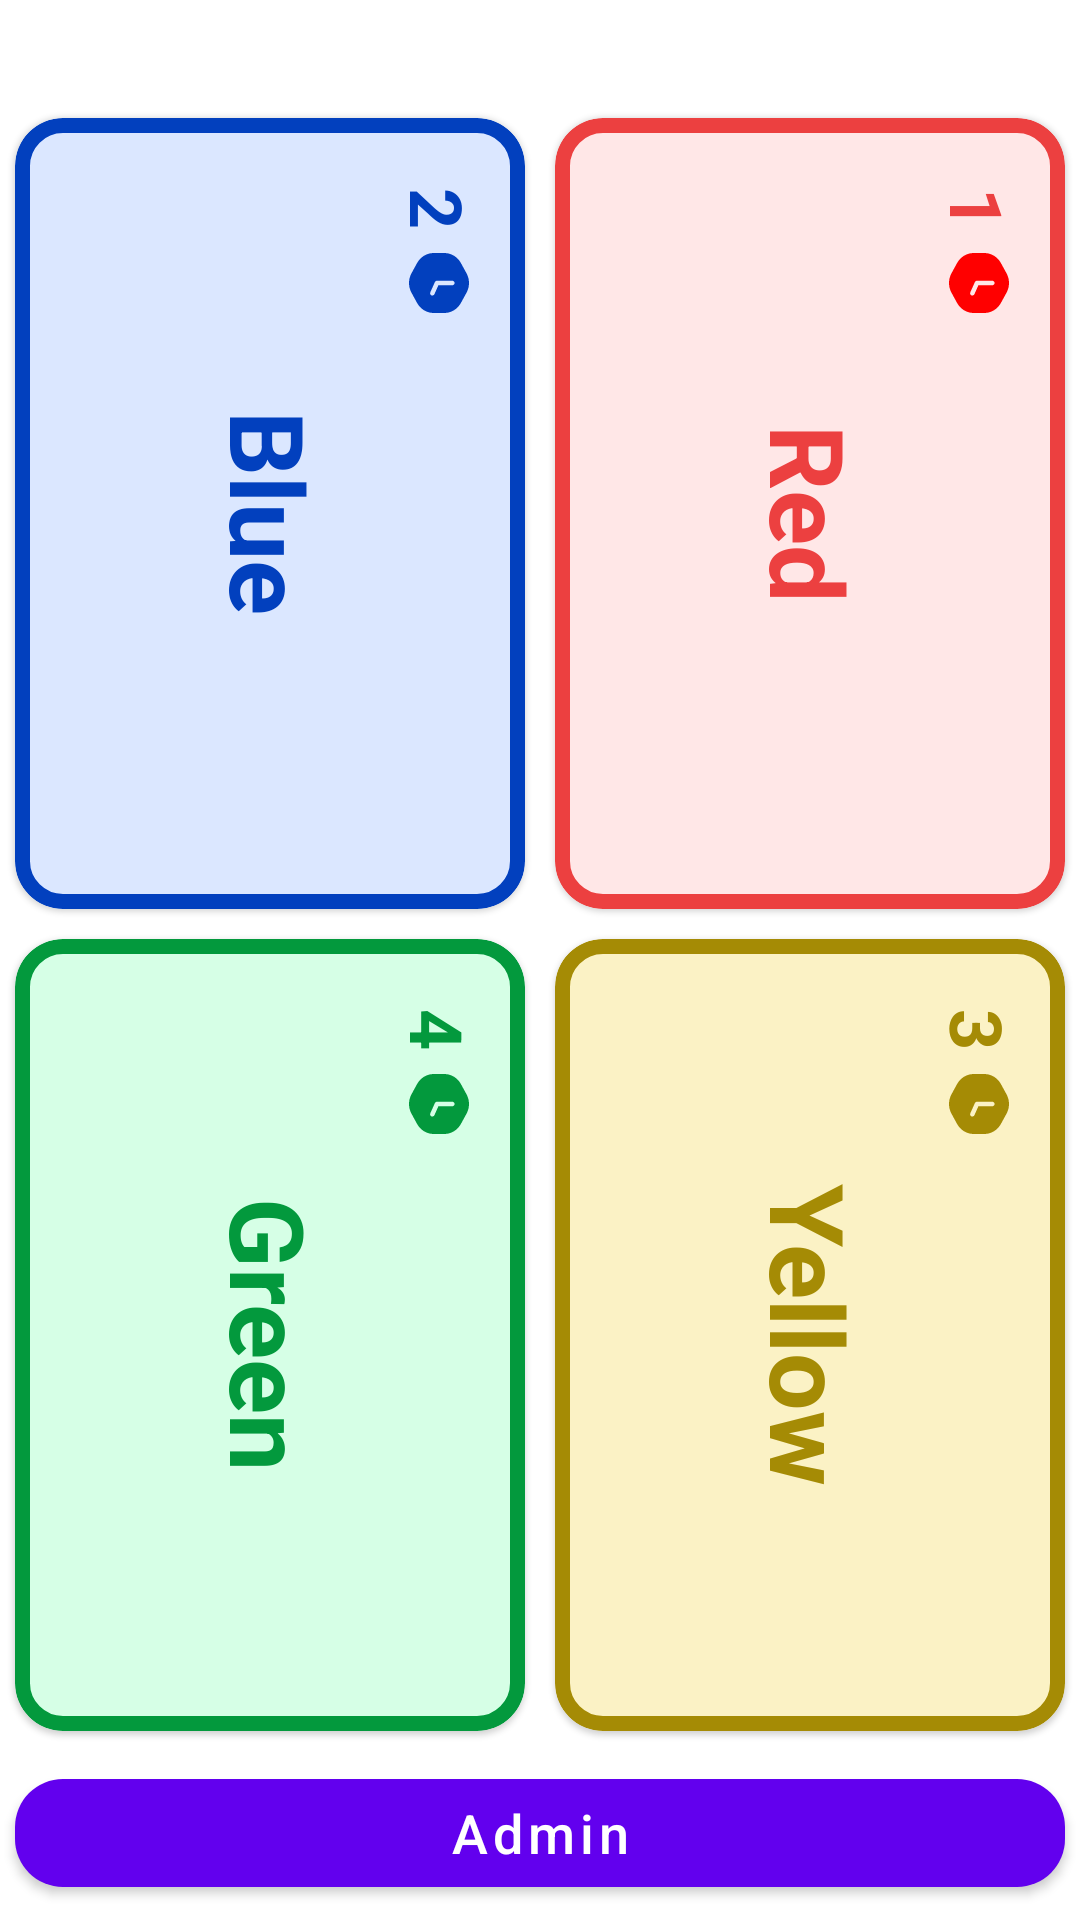

Here is an Android app screen rendered from its layout file. Give the layout XML and the strings, colors and styles it references.
<!-- AndroidManifest.xml: fallback theme Theme.MaterialComponents.DayNight.NoActionBar -->
<!-- res/layout/fragment_game3.xml -->
<?xml version="1.0" encoding="utf-8"?>
<androidx.appcompat.widget.LinearLayoutCompat
    android:id="@+id/activity_clocks"
    xmlns:android="http://schemas.android.com/apk/res/android"
    xmlns:app="http://schemas.android.com/apk/res-auto"
    android:layout_width="match_parent"
    android:layout_height="match_parent"
    android:background="@color/white"
    android:orientation="vertical">

    <androidx.appcompat.widget.AppCompatTextView
        android:id="@+id/txt_decodings"
        android:layout_width="wrap_content"
        android:layout_height="wrap_content"
        android:layout_gravity="center"
        android:gravity="center"
        android:textColor="@color/white"
        android:textSize="18sp"
        android:padding="5dp"
        android:text="Decoding"
        android:textStyle="bold" />

    <androidx.appcompat.widget.LinearLayoutCompat
        android:layout_width="match_parent"
        android:layout_height="0dp"
        android:layout_weight="1">

        <LinearLayout
            android:layout_width="0dp"
            android:layout_height="match_parent"
            android:layout_weight="1"
            android:orientation="vertical">

            <com.google.android.material.card.MaterialCardView
                android:id="@+id/mcvTimer2"
                android:layout_width="match_parent"
                android:layout_height="0dp"
                android:layout_margin="5dp"
                android:layout_weight="1"
                android:clickable="true"
                android:focusable="true"
                app:strokeWidth="5dp"
                app:strokeColor="@color/blue"
                app:cardBackgroundColor="@color/light_blue"
                app:cardCornerRadius="16dp">

                <androidx.appcompat.widget.AppCompatTextView
                    android:id="@+id/timerTV2"
                    android:layout_width="wrap_content"
                    android:layout_height="wrap_content"
                    android:layout_gravity="center"
                    android:rotation="90"
                    android:text="Blue"
                    android:textColor="@color/blue"
                    android:textSize="34sp"
                    android:textStyle="bold" />

                <androidx.appcompat.widget.LinearLayoutCompat
                    android:layout_width="wrap_content"
                    android:layout_height="wrap_content"
                    android:layout_gravity="end"
                    android:layout_marginTop="28dp"
                    android:orientation="horizontal"
                    android:paddingHorizontal="8dp"
                    android:rotation="90">

                    <androidx.appcompat.widget.AppCompatTextView

                        android:layout_width="wrap_content"
                        android:layout_height="wrap_content"
                        android:text="2"
                        android:textColor="@color/blue"
                        android:textSize="24sp"
                        android:textStyle="bold" />

                    <androidx.appcompat.widget.AppCompatImageView

                        android:layout_width="20dp"
                        android:layout_height="20dp"
                        android:layout_gravity="center"
                        android:layout_marginStart="8dp"
                        android:rotation="-90"
                        android:src="@drawable/ic_clock"
                        android:tint="@color/blue" />

                </androidx.appcompat.widget.LinearLayoutCompat>

            </com.google.android.material.card.MaterialCardView>

            <com.google.android.material.card.MaterialCardView
                android:id="@+id/mcvTimer4"
                android:layout_width="match_parent"
                android:layout_height="0dp"
                android:layout_margin="5dp"
                android:layout_weight="1"
                android:clickable="true"
                android:focusable="true"
                app:strokeWidth="5dp"
                app:strokeColor="@color/green"
                app:cardBackgroundColor="@color/light_green"
                app:cardCornerRadius="16dp">

                <androidx.appcompat.widget.AppCompatTextView
                    android:id="@+id/timerTV4"
                    android:layout_width="wrap_content"
                    android:layout_height="wrap_content"
                    android:layout_gravity="center"
                    android:rotation="90"
                    android:text="Green"

                    android:textColor="@color/green"
                    android:textSize="34sp"
                    android:textStyle="bold" />

                <androidx.appcompat.widget.LinearLayoutCompat
                    android:layout_width="wrap_content"
                    android:layout_height="wrap_content"
                    android:layout_gravity="end"
                    android:layout_marginTop="28dp"
                    android:orientation="horizontal"
                    android:paddingHorizontal="8dp"
                    android:rotation="90">

                    <androidx.appcompat.widget.AppCompatTextView
                        android:layout_width="wrap_content"
                        android:layout_height="wrap_content"
                        android:text="4"
                        android:textColor="@color/green"
                        android:textSize="24sp"
                        android:textStyle="bold" />

                    <androidx.appcompat.widget.AppCompatImageView
                        android:layout_width="20dp"
                        android:layout_height="20dp"
                        android:layout_gravity="center"
                        android:layout_marginStart="8dp"
                        android:rotation="-90"
                        android:src="@drawable/ic_clock"
                        android:tint="@color/green" />

                </androidx.appcompat.widget.LinearLayoutCompat>

            </com.google.android.material.card.MaterialCardView>
        </LinearLayout>

        <LinearLayout
            android:layout_width="0dp"
            android:layout_height="match_parent"
            android:layout_weight="1"
            android:orientation="vertical">

            <com.google.android.material.card.MaterialCardView
                android:id="@+id/mcvTimer1"
                android:layout_width="match_parent"
                android:layout_height="0dp"
                android:layout_margin="5dp"
                android:layout_weight="1"
                android:clickable="true"
                android:focusable="true"
                app:strokeWidth="5dp"
                app:strokeColor="@color/red"
                app:cardBackgroundColor="@color/light_red"
                app:cardCornerRadius="16dp">

                <androidx.appcompat.widget.AppCompatTextView
                    android:id="@+id/timerTV1"

                    android:layout_width="wrap_content"
                    android:layout_height="wrap_content"
                    android:layout_gravity="center"
                    android:rotation="90"
                    android:text="Red"

                    android:textColor="@color/red"
                    android:textSize="34sp"
                    android:textStyle="bold" />

                <androidx.appcompat.widget.LinearLayoutCompat
                    android:layout_width="wrap_content"
                    android:layout_height="wrap_content"
                    android:layout_gravity="end"
                    android:layout_marginTop="28dp"
                    android:orientation="horizontal"
                    android:paddingHorizontal="8dp"
                    android:rotation="90">

                    <androidx.appcompat.widget.AppCompatTextView
                        android:layout_width="wrap_content"
                        android:layout_height="wrap_content"
                        android:text="1"
                        android:textColor="@color/red"
                        android:textSize="24sp"
                        android:textStyle="bold" />

                    <androidx.appcompat.widget.AppCompatImageView

                        android:layout_width="20dp"
                        android:layout_height="20dp"
                        android:layout_gravity="center"
                        android:layout_marginStart="8dp"
                        android:rotation="-90"
                        android:src="@drawable/ic_clock" />

                </androidx.appcompat.widget.LinearLayoutCompat>

            </com.google.android.material.card.MaterialCardView>

            <com.google.android.material.card.MaterialCardView
                android:id="@+id/mcvTimer3"
                android:layout_width="match_parent"
                android:layout_height="0dp"
                android:layout_margin="5dp"
                android:layout_weight="1"
                android:clickable="true"
                android:focusable="true"
                app:strokeWidth="5dp"
                app:strokeColor="@color/dark_yellow"
                app:cardBackgroundColor="@color/light_yellow"
                app:cardCornerRadius="16dp">

                <androidx.appcompat.widget.AppCompatTextView
                    android:id="@+id/timerTV3"
                    android:layout_width="wrap_content"
                    android:layout_height="wrap_content"
                    android:layout_gravity="center"
                    android:rotation="90"
                    android:text="Yellow"
                    android:textColor="@color/dark_yellow"
                    android:textSize="34sp"
                    android:textStyle="bold" />

                <androidx.appcompat.widget.LinearLayoutCompat
                    android:layout_width="wrap_content"
                    android:layout_height="wrap_content"
                    android:layout_gravity="end"
                    android:layout_marginTop="28dp"
                    android:orientation="horizontal"
                    android:paddingHorizontal="8dp"
                    android:rotation="90">

                    <androidx.appcompat.widget.AppCompatTextView

                        android:layout_width="wrap_content"
                        android:layout_height="wrap_content"
                        android:text="3"
                        android:textColor="@color/dark_yellow"
                        android:textSize="24sp"
                        android:textStyle="bold" />

                    <androidx.appcompat.widget.AppCompatImageView

                        android:layout_width="20dp"
                        android:layout_height="20dp"
                        android:layout_gravity="center"
                        android:layout_marginStart="8dp"
                        android:rotation="-90"
                        android:src="@drawable/ic_clock"
                        android:tint="@color/dark_yellow" />

                </androidx.appcompat.widget.LinearLayoutCompat>

            </com.google.android.material.card.MaterialCardView>
        </LinearLayout>

    </androidx.appcompat.widget.LinearLayoutCompat>

    <androidx.appcompat.widget.LinearLayoutCompat
        android:layout_width="match_parent"
        android:layout_height="wrap_content"
        android:orientation="horizontal">

        <com.google.android.material.button.MaterialButton
            android:id="@+id/btnAdminView"
            style="@style/ButtonStyle"
            android:layout_width="0dp"
            android:layout_weight="1"
            android:text="@string/admin"
            android:layout_margin="5dp"
            android:textColor="@color/white" />


    </androidx.appcompat.widget.LinearLayoutCompat>

</androidx.appcompat.widget.LinearLayoutCompat>
<!-- resources referenced by this layout -->
<resources>
  <color name="blue">#0240BE</color>
  <color name="dark_yellow">#A58B05</color>
  <color name="green">#03993D</color>
  <color name="light_blue">#DBE7FF</color>
  <color name="light_green">#D6FFE6</color>
  <color name="light_red">#FFE7E7</color>
  <color name="light_yellow">#FBF2C5</color>
  <color name="red">#EC4040</color>
  <color name="white">#FFFFFFFF</color>
  <!-- drawable ic_clock (drawable) -->
  <vector xmlns:android="http://schemas.android.com/apk/res/android"
      android:width="20dp"
      android:height="20dp"
      android:viewportWidth="20"
      android:viewportHeight="20">
    <path
        android:pathData="M19.1807,13.2217C20.2731,11.2213 20.2731,8.7787 19.1807,6.7783L17.3085,3.3497C16.1786,1.2805 14.053,0 11.7483,0L8.2517,0C5.947,0 3.8214,1.2805 2.6915,3.3497L0.8193,6.7783C-0.2731,8.7787 -0.2731,11.2213 0.8193,13.2217L2.6915,16.6503C3.8214,18.7195 5.947,20 8.2517,20H11.7483C14.053,20 16.1786,18.7195 17.3085,16.6503L19.1807,13.2217ZM14.4377,10.75C14.8519,10.75 15.1877,10.4142 15.1877,10C15.1877,9.5858 14.8519,9.25 14.4377,9.25H9.3171C9.0215,9.25 8.7535,9.4236 8.6326,9.6933L7.0964,13.1219C6.9271,13.4999 7.0962,13.9436 7.4742,14.113C7.8522,14.2824 8.2959,14.1132 8.4653,13.7352L9.8029,10.75H14.4377Z"
        android:fillColor="#FF0000"
        android:fillType="evenOdd"/>
  </vector>
  <string name="admin">Admin</string>
  <style name="ButtonStyle">
          <item name="android:layout_height">wrap_content</item>
          <item name="textAllCaps">false</item>
          <item name="android:textSize">18sp</item>
          <item name="cornerRadius">16dp</item>
  
      </style>
</resources>
